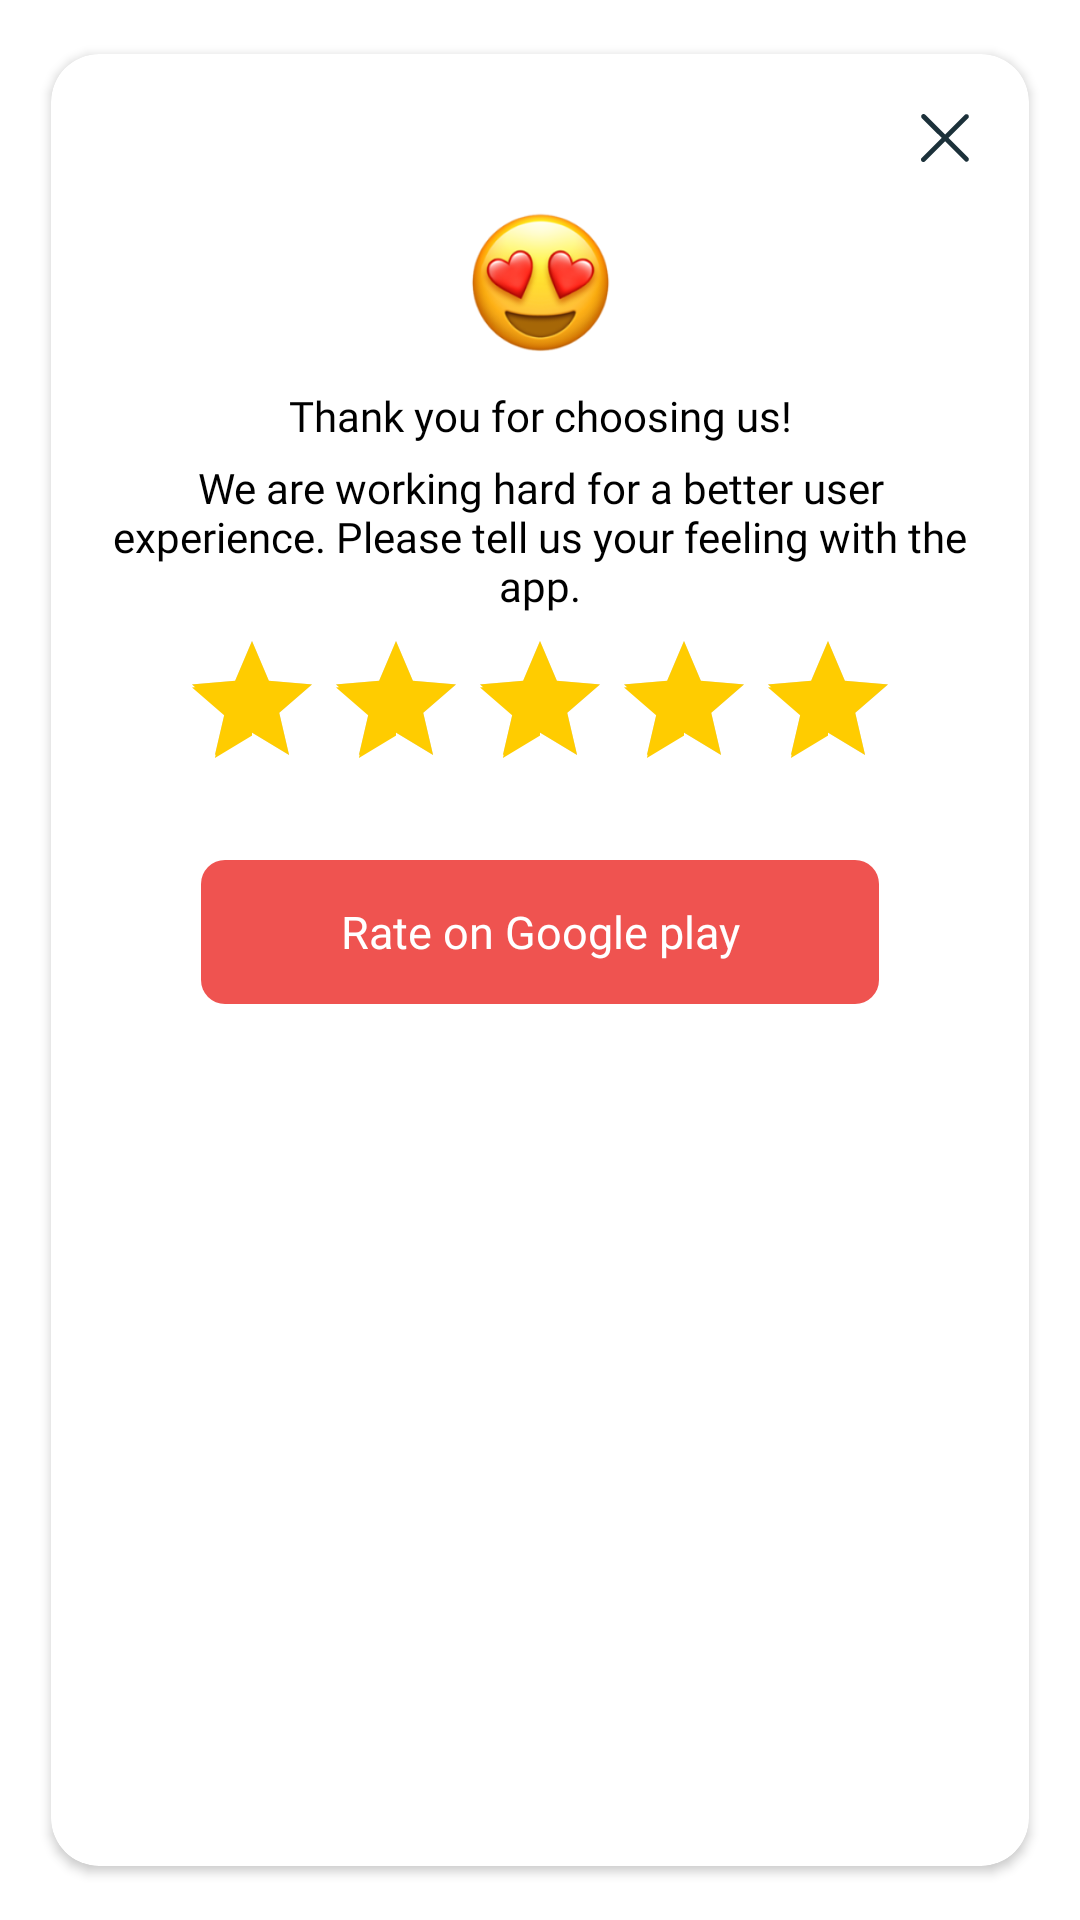

The Android layout XML behind this screen, and the referenced resources:
<!-- AndroidManifest.xml: application theme Theme.PdfReader -->
<!-- res/layout/dialog_rating_app.xml -->
<?xml version="1.0" encoding="utf-8"?>
<androidx.constraintlayout.widget.ConstraintLayout xmlns:android="http://schemas.android.com/apk/res/android"
    xmlns:app="http://schemas.android.com/apk/res-auto"
    android:layout_width="match_parent"
    android:layout_height="wrap_content"
    android:background="@android:color/transparent">

    <androidx.cardview.widget.CardView
        android:layout_width="match_parent"
        android:layout_height="match_parent"
        android:layout_margin="@dimen/margin_all"
        app:cardBackgroundColor="@android:color/white"
        app:cardCornerRadius="@dimen/corner_radius_dialog"
        app:cardUseCompatPadding="true">

        <androidx.constraintlayout.widget.ConstraintLayout
            android:layout_width="match_parent"
            android:layout_height="match_parent"
            android:orientation="vertical"
            android:padding="@dimen/margin_all">

            <ImageView
                android:id="@+id/imv_close_rate"
                android:layout_width="wrap_content"
                android:layout_height="wrap_content"
                android:src="@drawable/ic_close_search"
                app:layout_constraintEnd_toEndOf="parent"
                app:layout_constraintTop_toTopOf="parent" />

            <ImageView
                android:id="@+id/imv_rate_status"
                android:layout_width="@dimen/height_toolbar_home"
                android:layout_height="@dimen/height_toolbar_home"
                android:padding="@dimen/margin_small"
                android:src="@mipmap/ic_rate_very_good"
                app:layout_constraintEnd_toEndOf="parent"
                app:layout_constraintStart_toStartOf="parent"
                app:layout_constraintTop_toBottomOf="@id/imv_close_rate" />

            <androidx.appcompat.widget.AppCompatTextView
                android:id="@+id/vl_title_rate"
                style="@style/Text_Title_Rate"
                android:layout_width="match_parent"
                android:layout_height="wrap_content"
                android:layout_marginTop="@dimen/margin_small"
                android:gravity="center"
                android:text="@string/tt_rating_app_very_good_first"
                app:layout_constraintTop_toBottomOf="@id/imv_rate_status" />

            <androidx.appcompat.widget.AppCompatTextView
                android:id="@+id/vl_content_rate"
                style="@style/Text_Content_Rate"
                android:layout_width="match_parent"
                android:layout_height="wrap_content"
                android:gravity="center"
                android:padding="@dimen/margin_small"
                android:lines="3"
                android:text="@string/vl_rating_app_very_good_first"
                app:layout_constraintTop_toBottomOf="@id/vl_title_rate" />

            <androidx.appcompat.widget.AppCompatRatingBar
                android:id="@+id/rate_bar_app"
                android:layout_width="wrap_content"
                android:layout_height="wrap_content"
                android:numStars="5"
                android:rating="5"
                android:stepSize="1"
                android:theme="@style/RatingBar"
                app:layout_constraintEnd_toEndOf="parent"
                app:layout_constraintStart_toStartOf="parent"
                app:layout_constraintTop_toBottomOf="@id/vl_content_rate" />

            <androidx.appcompat.widget.AppCompatButton
                android:id="@+id/btn_rate_app"
                style="@style/Button_Confirm_All"
                android:layout_width="match_parent"
                android:layout_height="wrap_content"
                android:layout_marginStart="@dimen/height_button"
                android:layout_marginTop="@dimen/margin_double_all"
                android:layout_marginEnd="@dimen/height_button"
                android:layout_marginBottom="@dimen/margin_all"
                android:background="@drawable/bg_button_rate"
                android:text="@string/btn_rate"
                app:layout_constraintTop_toBottomOf="@id/rate_bar_app" />
        </androidx.constraintlayout.widget.ConstraintLayout>
    </androidx.cardview.widget.CardView>
</androidx.constraintlayout.widget.ConstraintLayout>
<!-- resources referenced by this layout -->
<resources>
  <dimen name="corner_radius_dialog">16dp</dimen>
  <dimen name="height_button">40dp</dimen>
  <dimen name="height_toolbar_home">60dp</dimen>
  <dimen name="margin_all">10dp</dimen>
  <dimen name="margin_double_all">20dp</dimen>
  <dimen name="margin_small">5dp</dimen>
  <string name="btn_rate">Rate on Google play</string>
  <string name="tt_rating_app_very_good_first">Thank you for choosing us!</string>
  <string name="vl_rating_app_very_good_first">We are working hard for a better user experience. Please tell us your feeling with the app.</string>
  <style name="Button_Confirm_All">
          <item name="android:textColor">@color/color_white</item>
          <item name="android:textSize">@dimen/text_size_sp15</item>
          <item name="android:fontFamily">@font/googlesans_regular</item>
          <item name="textAllCaps">false</item>
          <item name="android:background">@drawable/bg_button_all</item>
          <item name="android:stateListAnimator">@null</item>
      </style>
  <style name="RatingBar" parent="Theme.AppCompat">
          <item name="colorControlNormal">@color/text_color_search_home_hint</item>
          <item name="colorControlActivated">@color/color_FFCC00</item>
      </style>
  <style name="Text_Content_Rate">
          <item name="android:textColor">@color/color_black</item>
          <item name="android:textSize">@dimen/text_size_sp14</item>
          <item name="android:fontFamily">@font/googlesans_regular</item>
      </style>
  <style name="Text_Title_Rate">
          <item name="android:textColor">@color/color_black</item>
          <item name="android:textSize">@dimen/text_size_sp14</item>
          <item name="android:fontFamily">@font/googlesans_medium</item>
      </style>
  <dimen name="corner_button">8dp</dimen>
  <color name="color_E57373">#E57373</color>
  <color name="color_button_rate">#EF5350</color>
  <color name="color_EF9A9A">#EF9A9A</color>
  <color name="color_white">#FFFFFF</color>
  <dimen name="text_size_sp15">15sp</dimen>
  <color name="text_color_search_home_hint">#86899B</color>
  <color name="color_FFCC00">#FFCC00</color>
  <color name="color_black">#000000</color>
  <dimen name="text_size_sp14">14sp</dimen>
  <color name="colorPrimary">#29434E</color>
  <color name="colorPrimaryDark">#29434E</color>
  <color name="colorAccent">#29434E</color>
  <color name="color_bg">#E5E5E5</color>
  <style name="PopupMenu" parent="@android:style/Widget.PopupMenu">
          <item name="android:popupBackground">@android:color/white</item>
          <item name="android:textColor">@color/text_rgb_29434E</item>
          <item name="android:textSize">@dimen/text_size_sp15</item>
          <item name="android:fontFamily">@font/googlesans_regular</item>
      </style>
  <style name="myPopupMenuTextAppearanceLarge" parent="@android:style/TextAppearance.DeviceDefault.Widget.PopupMenu.Large">
          <item name="android:textColor">@color/text_rgb_29434E</item>
          <item name="android:textSize">@dimen/text_size_sp15</item>
          <item name="android:fontFamily">@font/googlesans_regular</item>
          <item name="android:popupBackground">@android:color/white</item>
      </style>
  <style name="myPopupMenuTextAppearanceSmall" parent="@android:style/TextAppearance.DeviceDefault.Widget.PopupMenu.Small">
          <item name="android:textColor">@color/text_rgb_29434E</item>
          <item name="android:textSize">@dimen/text_size_sp15</item>
          <item name="android:fontFamily">@font/googlesans_regular</item>
          <item name="android:popupBackground">@android:color/white</item>
      </style>
  <color name="rgb_F44336">#F44336</color>
  <color name="text_color_all">#1C313A</color>
  <color name="rgb_167E30">#167E30</color>
  <color name="rgb_164030">#164030</color>
  <color name="text_rgb_29434E">#29434E</color>
</resources>
